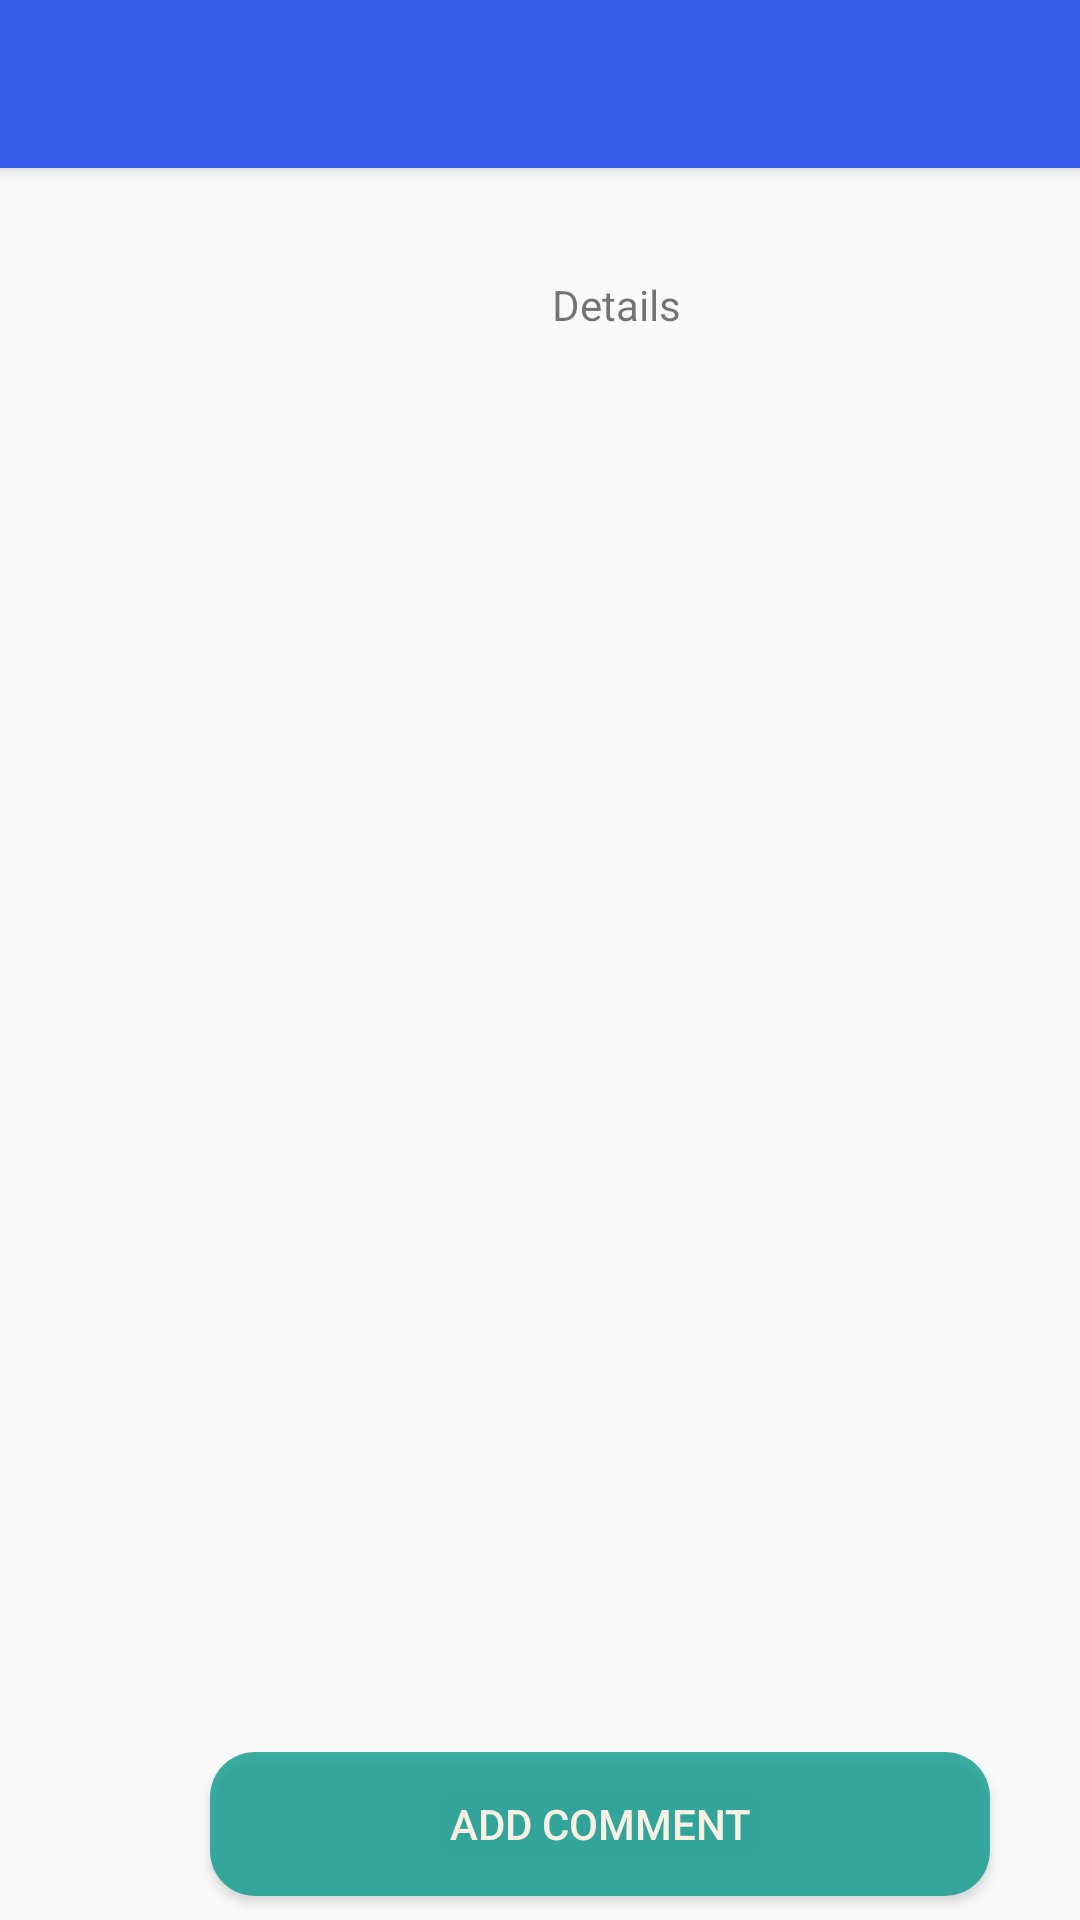

This screen was rendered from an Android layout file. Write that file and the resources it references.
<!-- AndroidManifest.xml: application theme AppTheme -->
<!-- res/layout/activity_topic.xml -->
<?xml version="1.0" encoding="utf-8"?>
<androidx.constraintlayout.widget.ConstraintLayout xmlns:android="http://schemas.android.com/apk/res/android"
    xmlns:app="http://schemas.android.com/apk/res-auto"
    xmlns:tools="http://schemas.android.com/tools"
    android:id="@+id/topic_container"
    android:layout_width="match_parent"
    android:layout_height="match_parent"
    tools:context=".TopicActivity">

    <androidx.appcompat.widget.Toolbar
        android:id="@+id/topic_toolbar"
        style="@style/AppTheme.color1"
        android:layout_width="0dp"
        android:layout_height="wrap_content"
        android:elevation="4dp"
        app:layout_constraintEnd_toEndOf="parent"
        app:layout_constraintStart_toStartOf="parent"
        app:layout_constraintTop_toTopOf="parent"
        app:popupTheme="@style/AppTheme.PopupOverlay"
        app:theme="@style/AppTheme.AppBarOverlay" />

    <TextView
        android:id="@+id/user_welcome"
        android:layout_width="218dp"
        android:layout_height="32dp"
        android:layout_marginStart="40dp"
        android:layout_marginTop="36dp"
        android:text="Details"
        app:layout_constraintStart_toEndOf="@+id/imageProductRev"
        app:layout_constraintTop_toBottomOf="@+id/topic_toolbar" />

    <ImageView
        android:id="@+id/imageProductRev"
        android:layout_width="128dp"
        android:layout_height="87dp"
        android:layout_marginStart="16dp"
        android:layout_marginTop="16dp"
        android:contentDescription="@string/google_user_image"
        app:layout_constraintStart_toStartOf="parent"
        app:layout_constraintTop_toBottomOf="@+id/topic_toolbar"
        tools:srcCompat="@tools:sample/avatars" />

    <Button
        android:id="@+id/sendButton"
        android:layout_width="match_parent"
        android:layout_marginStart="70dp"
        android:layout_height="wrap_content"
        android:layout_marginEnd="30dp"
        android:layout_marginBottom="8dp"
        android:background="@drawable/custom_button_welcome"
        android:padding="10dp"
        android:text="@string/add_coment"
        android:textColor="@color/tabTextColor"
        app:layout_constraintBottom_toBottomOf="parent"
        app:layout_constraintEnd_toEndOf="parent"
        app:layout_constraintStart_toStartOf="parent" />

    <androidx.recyclerview.widget.RecyclerView
        android:id="@+id/messageRecyclerView"
        android:layout_width="0dp"
        android:layout_height="0dp"
        android:layout_above="@+id/sendButton"
        android:layout_marginStart="8dp"
        android:layout_marginTop="8dp"
        android:layout_marginEnd="8dp"
        android:layout_marginBottom="8dp"
        app:layout_constraintBottom_toTopOf="@+id/sendButton"
        app:layout_constraintEnd_toEndOf="parent"
        app:layout_constraintStart_toStartOf="parent"
        app:layout_constraintTop_toBottomOf="@+id/imageProductRev"
        app:reverseLayout="true" />

    <ProgressBar
        android:id="@+id/progressBar"
        style="?android:attr/progressBarStyleLarge"
        android:layout_width="wrap_content"
        android:layout_height="wrap_content"
        android:layout_centerHorizontal="true"
        android:layout_centerVertical="true"
        android:visibility="invisible"
        android:layout_marginStart="16dp"
        android:layout_marginTop="16dp"
        android:layout_marginEnd="16dp"
        android:layout_marginBottom="16dp"
        app:layout_constraintBottom_toBottomOf="@+id/messageRecyclerView"
        app:layout_constraintEnd_toEndOf="@+id/messageRecyclerView"
        app:layout_constraintStart_toStartOf="parent"
        app:layout_constraintTop_toBottomOf="@+id/topic_toolbar" />

</androidx.constraintlayout.widget.ConstraintLayout>
<!-- resources referenced by this layout -->
<resources>
  <color name="tabTextColor">#f7f1e3</color>
  <!-- drawable custom_button_welcome (drawable) -->
  <?xml version="1.0" encoding="utf-8"?>
  <shape xmlns:android="http://schemas.android.com/apk/res/android">
      <solid
          android:color="@color/colorPrimaryDark"
          />
      <corners
          android:radius="15dp"
          />
  </shape>
  <string name="add_coment">Add comment</string>
  <string name="google_user_image">google user image</string>
  <style name="AppTheme.AppBarOverlay" parent="ThemeOverlay.AppCompat.Dark.ActionBar" />
  <style name="AppTheme.PopupOverlay" parent="ThemeOverlay.AppCompat.Light" />
  <style name="AppTheme.color1" parent="Theme.AppCompat.Light.DarkActionBar">
          <item name="android:background">@color/colorPrimary</item>
      </style>
  <style name="AppTheme" parent="Theme.AppCompat.Light.NoActionBar">
          
          <item name="colorPrimary">@color/colorPrimary</item>
          <item name="colorPrimaryDark">@color/colorPrimaryDark</item>
          <item name="colorAccent">@color/colorAccent</item>
      </style>
  <color name="colorPrimaryDark">#C90A998C</color>
  <color name="colorPrimary">#375EEA</color>
  <color name="colorAccent">#E1ED683E</color>
</resources>
